2-way image classification set "dataset" from GitHub (Mousam098/Waste-Classification-AI--SIH); label vocabulary: biodegradable, non-biodegradable.

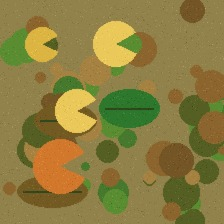
Label: biodegradable

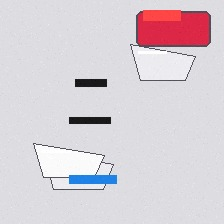
Label: non-biodegradable

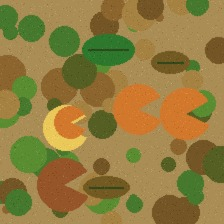
Label: biodegradable

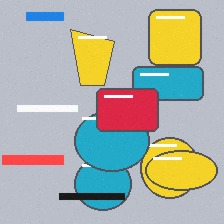
Label: non-biodegradable

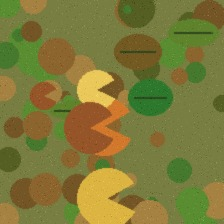
Label: biodegradable

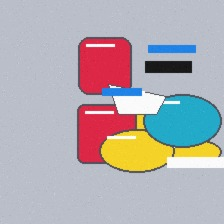
Label: non-biodegradable
